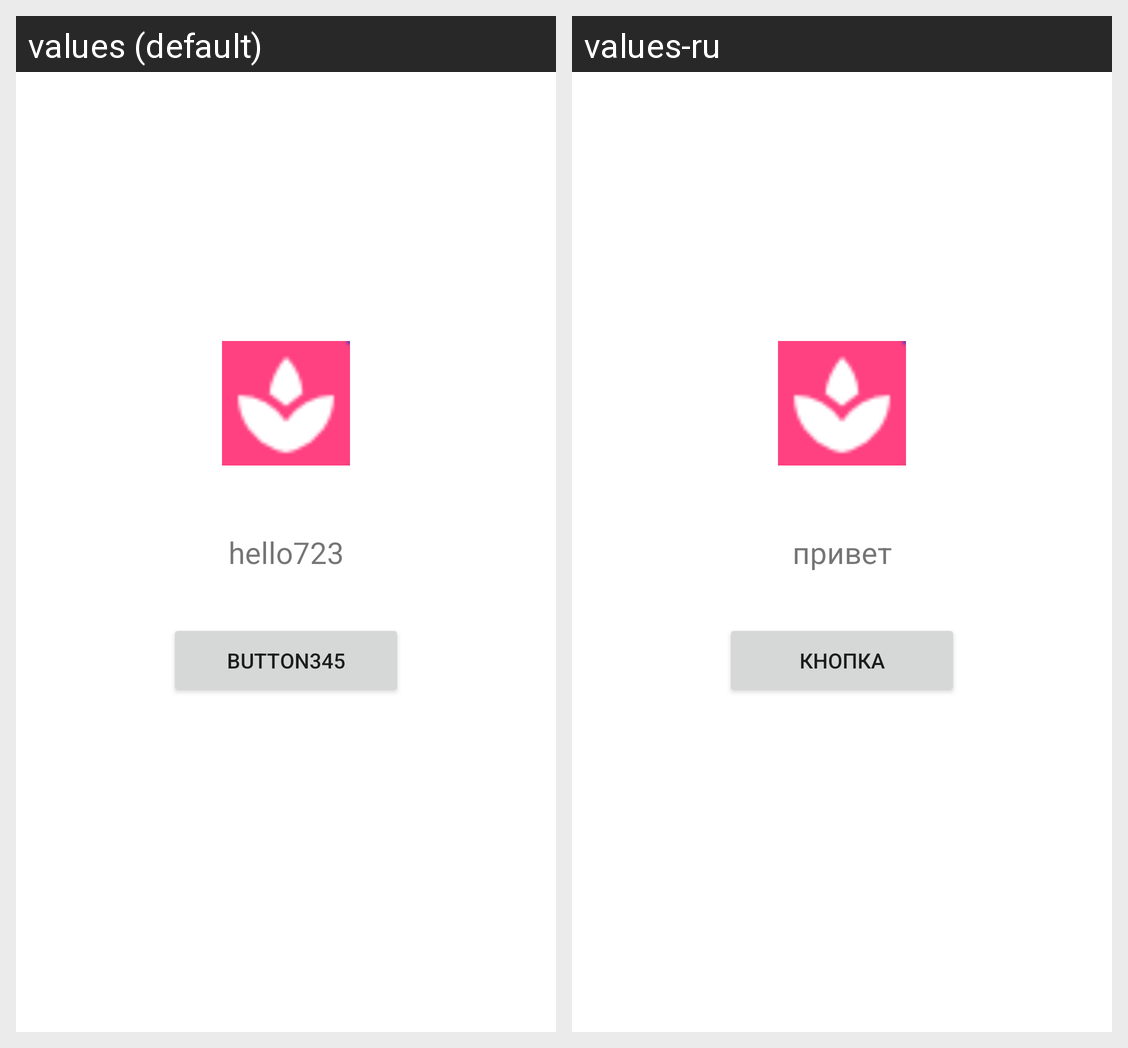

This grid shows one Android layout under two languages. Give, for every string resource on the screen, its name, the default text and each shown locale's text.
Android screen res/layout/activity_main.xml rendered under 2 locales, left to right: values (default), values-ru. Device: Nexus 5 (rendered at 1080×1920; each locale shown at half size, 540×960, under a caption strip naming it); theme Theme.MyStrava.
Strings drawn on this screen, with the default value and each locale's value (text and hints the layout hard-codes, and strings that could not be matched under every locale, appear in the picture but are not listed):

button
  values: button345
  values-ru: кнопка

hello
  values: hello723
  values-ru: привет
